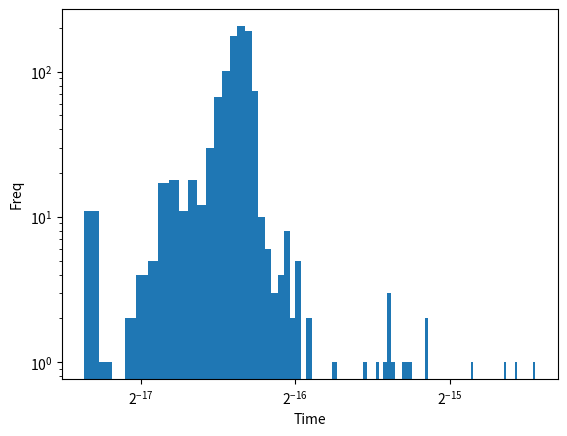
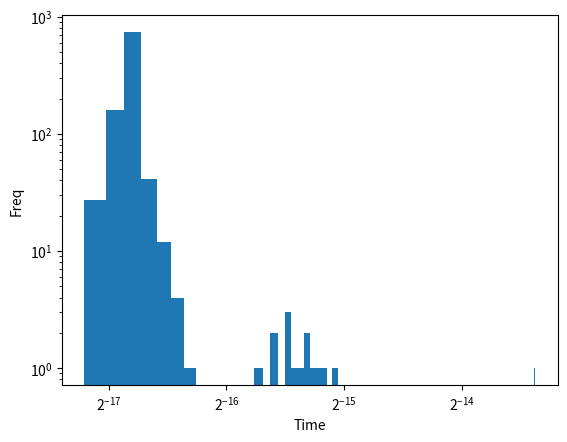
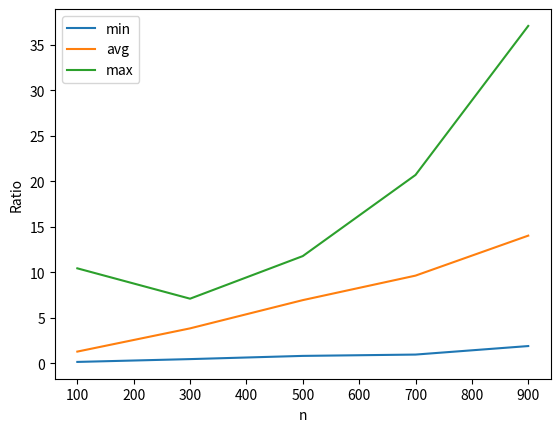
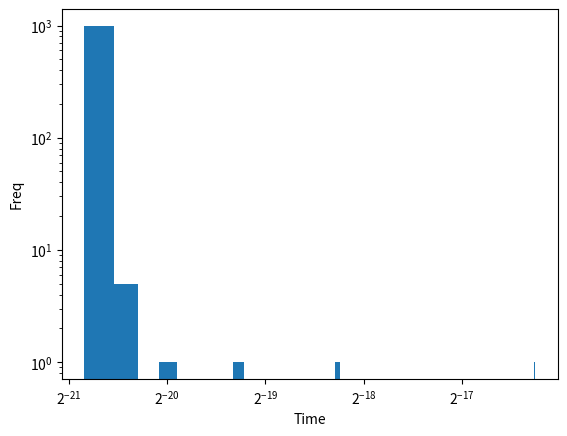
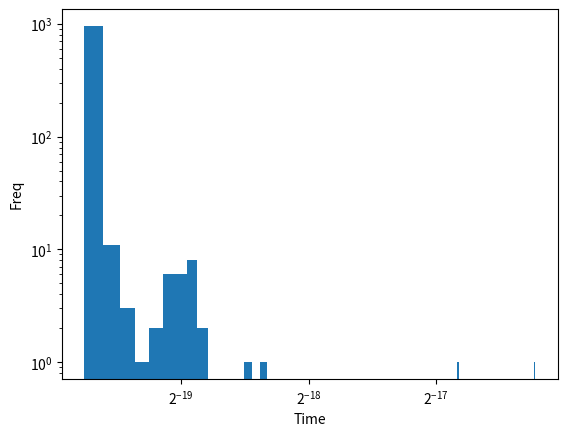
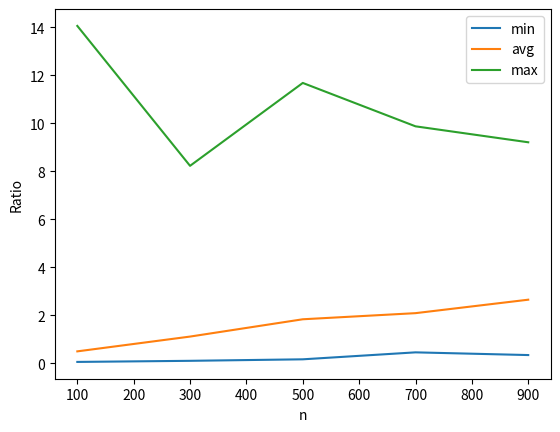
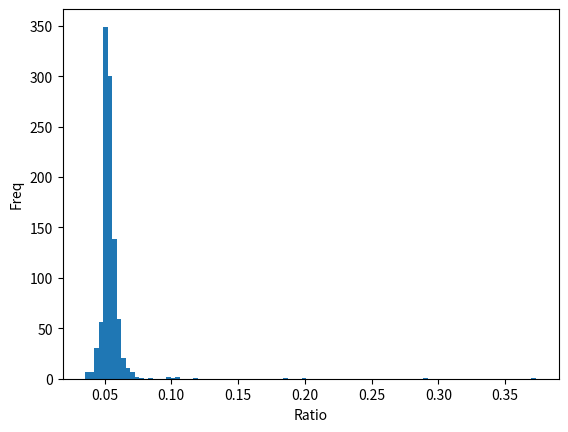
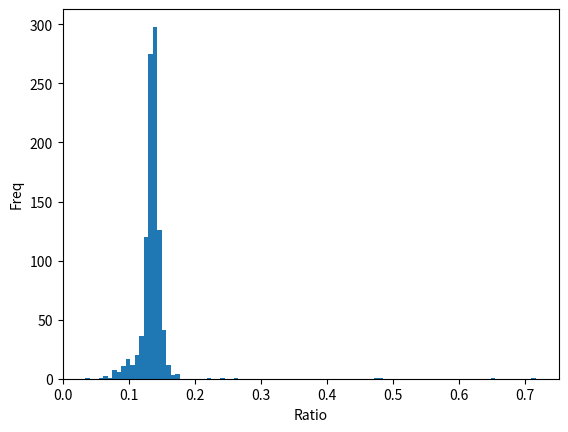
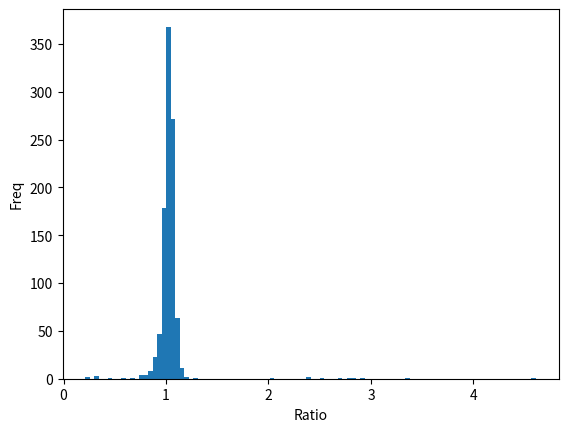
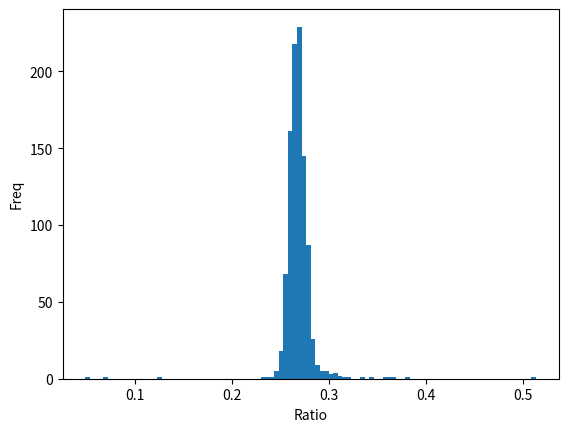
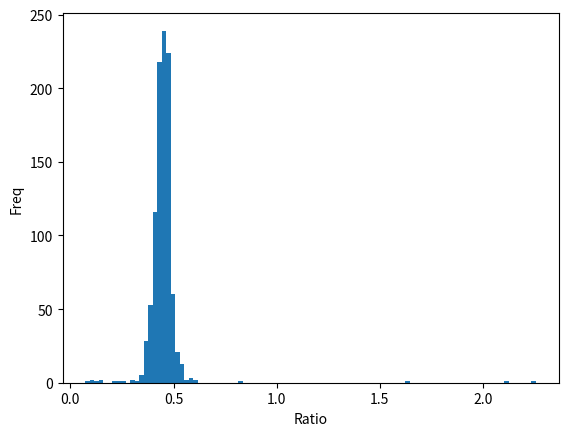
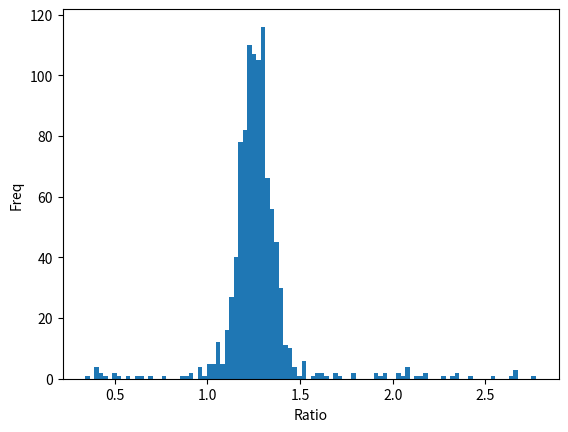
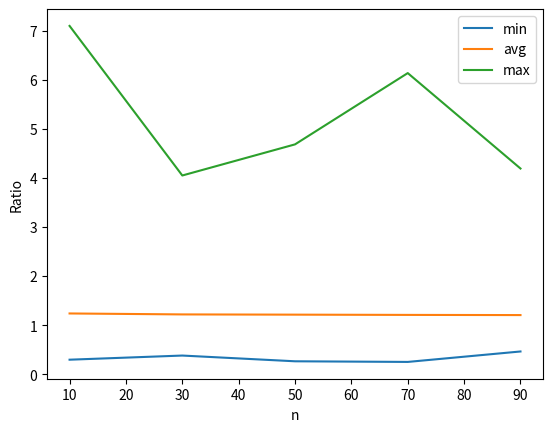
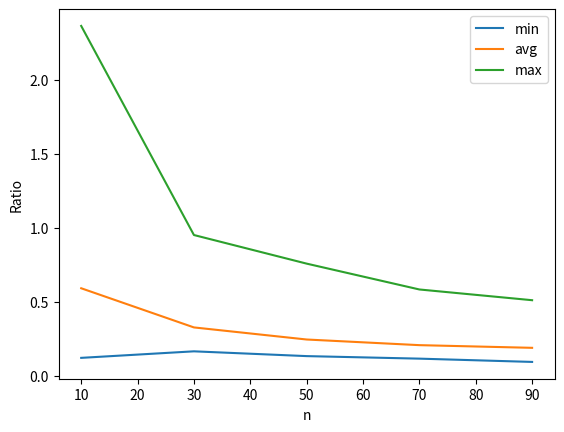
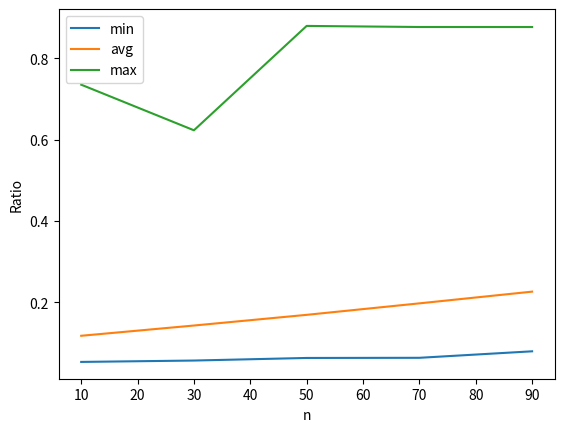

These figures' Python source, in order:
import numpy as np
import matplotlib.pyplot as plt
import time
import random

np.random.seed(20240454)

# 1-1
def assign(La):
    return La.copy()

La = [1]
Lb = assign(La)
La[0] = 0
print(f"Lb[0] = {Lb[0]}")

# 1-2
def listDeletionTime(n):
    times = np.zeros(1000)
    for i in range(1000):
        li = list(range(n))
        start = time.perf_counter()
        while li:
            li.pop(0)
        times[i] = time.perf_counter() - start
    return times

def arrayDeletionTime(n):
    times = np.zeros(1000)
    for i in range(1000):
        arr = np.arange(n)
        start = time.perf_counter()
        arr = np.delete(arr, np.arange(len(arr)))
        times[i] = time.perf_counter() - start
    return times

n = 100
listDelTime = listDeletionTime(n)
arrayDelTime = arrayDeletionTime(n)

plt.hist(listDelTime, bins=100)
plt.xlabel("Time")
plt.ylabel("Freq")
plt.xscale("log", base=2)
plt.yscale("log")
plt.savefig("./histListDel")
plt.close()

plt.hist(arrayDelTime, bins=100)
plt.xlabel("Time")
plt.ylabel("Freq")
plt.xscale("log", base=2)
plt.yscale("log")
plt.savefig("./histArrayDel")
plt.close()

ns = [100, 300, 500, 700, 900]
ratios = []
for n in ns:
    listT = listDeletionTime(n)
    arrayT = arrayDeletionTime(n)
    ratio = listT / arrayT
    ratios.append([ratio.min(), ratio.mean(), ratio.max()])
ratios = np.array(ratios)
plt.plot(ns, ratios[:,0], label="min")
plt.plot(ns, ratios[:,1], label="avg")
plt.plot(ns, ratios[:,2], label="max")
plt.xlabel("n")
plt.ylabel("Ratio")
plt.legend()
plt.savefig("./ListVsArrayDel")
plt.close()

# 1-3
def listConcatTime(n):
    times = np.zeros(1000)
    A = list(range(n))
    B = list(range(n))
    for i in range(1000):
        start = time.perf_counter()
        _ = A + B
        times[i] = time.perf_counter() - start
    return times

def arrayConcatTime(n):
    times = np.zeros(1000)
    A = np.arange(n)
    B = np.arange(n)
    for i in range(1000):
        start = time.perf_counter()
        _ = np.concatenate((A, B))
        times[i] = time.perf_counter() - start
    return times

n = 100
listConTime = listConcatTime(n)
arrayConTime = arrayConcatTime(n)

plt.hist(listConTime, bins=100)
plt.xlabel("Time")
plt.ylabel("Freq")
plt.xscale("log", base=2)
plt.yscale("log")
plt.savefig("./histListCon")
plt.close()

plt.hist(arrayConTime, bins=100)
plt.xlabel("Time")
plt.ylabel("Freq")
plt.xscale("log", base=2)
plt.yscale("log")
plt.savefig("./histArrayCon")
plt.close()

ratios = []
for n in ns:
    listT = listConcatTime(n)
    arrayT = arrayConcatTime(n)
    ratio = listT / arrayT
    ratios.append([ratio.min(), ratio.mean(), ratio.max()])
ratios = np.array(ratios)
plt.plot(ns, ratios[:,0], label="min")
plt.plot(ns, ratios[:,1], label="avg")
plt.plot(ns, ratios[:,2], label="max")
plt.xlabel("n")
plt.ylabel("Ratio")
plt.legend()
plt.savefig("./ListVsArrayCon")
plt.close()

# 2

# 2-1-a
def PolyList(f):
    deg = len(f) - 1
    return [[deg - i, c] for i, c in enumerate(f) if c != 0]

g = [3, 0, 0, 0, 0, 0, 0, 2, 0]
print(f"When g(x) = 3x ^ 8 + 2x, PolyList(g) = {PolyList(g)}")

# 2-1-b
def PolyEvalList(f, c):
    t = PolyList(f)
    ret = 0
    for exp, coef in t:
        ret += coef * (c ** exp)
    return ret

def PolyEvalArray(f, c):
    return np.polyval(f, c)

fx = [1] + [0]*48 + [-1, 0]
ratios = np.zeros(1000)
for i in range(1000):
    start = time.perf_counter()
    PolyEvalList(fx, 0.5)
    t1 = time.perf_counter() - start

    start = time.perf_counter()
    PolyEvalArray(fx, 0.5)
    t2 = time.perf_counter() - start

    ratios[i] = t1 / t2

plt.hist(ratios, bins=100)
plt.xlabel("Ratio")
plt.ylabel("Freq")
plt.savefig("./HistPolyEval")
plt.close()

# 2-1-c
def PolyAddList(f, g):
    if len(f) < len(g):
        f = [0] * (len(g) - len(f)) + f
    else:
        g = [0] * (len(f) - len(g)) + g
    return [a + b for a, b in zip(f, g)]

def PolyAddArray(f, g):
    if len(f) < len(g):
        f = np.pad(f, (len(g)-len(f), 0))
    else:
        g = np.pad(g, (len(f)-len(g), 0))
    return f + g

fx = [1] + [0]*28 + [-1, 1]
gx = [3] + [0]*5 + [2, 0]
ratios = np.zeros(1000)
for i in range(1000):
    start = time.perf_counter()
    PolyAddList(fx, gx)
    t1 = time.perf_counter() - start

    start = time.perf_counter()
    PolyAddArray(np.array(fx), np.array(gx))
    t2 = time.perf_counter() - start

    ratios[i] = t1 / t2

plt.hist(ratios, bins=100)
plt.xlabel("Ratio")
plt.ylabel("Freq")
plt.savefig("./HistPolyAdd")
plt.close()

# 2-1-d
def PolyProdList(f, g):
    ret = [0] * (len(f) + len(g) - 1)
    for i in range(len(f)):
        for j in range(len(g)):
            ret[i + j] += f[i] * g[j]
    return ret

def PolyProdArray(f, g):
    return np.convolve(f, g)

fx = [1, -1, 0, -1, 1]
gx = [3, 0, 0, -4, 2, 0]
ratios = np.zeros(1000)
for i in range(1000):
    start = time.perf_counter()
    PolyProdList(fx, gx)
    t1 = time.perf_counter() - start

    start = time.perf_counter()
    PolyProdArray(np.array(fx), np.array(gx))
    t2 = time.perf_counter() - start
    ratios[i] = t1 / t2

plt.hist(ratios, bins=100)
plt.xlabel("Ratio")
plt.ylabel("Freq")
plt.savefig("./HistPolyProd")
plt.close()

# 2-1-e
def PolyIntList(f, c):
    n = len(f)
    ret = [f[i] / (n - i) for i in range(n)]
    ret.append(c)
    return ret

def PolyIntArray(f, c):
    n = len(f)
    ret = np.array([f[i] / (n - i) for i in range(n)])
    return np.append(ret, c)

fx = [1, -1, -1, 0]
c = 5
ratios = np.zeros(1000)
for i in range(1000):
    start = time.perf_counter()
    PolyIntList(fx, c)
    t1 = time.perf_counter() - start

    start = time.perf_counter()
    PolyIntArray(fx, c)
    t2 = time.perf_counter() - start

    ratios[i] = t1 / t2

plt.hist(ratios, bins=100)
plt.xlabel("Ratio")
plt.ylabel("Freq")
plt.savefig("./HistPolyInt")
plt.close()

# 2-1-f
def PolyDiffList(f):
    n = len(f)
    return [f[i] * (n - i - 1) for i in range(n - 1)]

def PolyDiffArray(f):
    n = len(f)
    deg = np.arange(n - 1, 0, -1)
    return f[:-1] * deg

fx = [4] + [0]*2 + [2, 6] + [0]*1 + [-1] + [0]*3 + [-1]
ratios = np.zeros(1000)
for i in range(1000):
    start = time.perf_counter()
    PolyDiffList(fx)
    t1 = time.perf_counter() - start

    start = time.perf_counter()
    PolyDiffArray(np.array(fx))
    t2 = time.perf_counter() - start

    ratios[i] = t1 / t2
plt.hist(ratios, bins=100)
plt.xlabel("Ratio")
plt.ylabel("Freq")
plt.savefig("./HistPolyDiff")
plt.close()

# 2-2-a
def SharingList(A):
    return [list(map(int, np.where(A[:, i])[0])) for i in range(A.shape[1])]

A = np.random.binomial(1, 0.2, size=(20, 10))
print(f"SharingList(A) = {SharingList(A)}")

# 2-2-b
def FindPopularList(A_list):
    from collections import Counter
    flat = [item for sublist in A_list for item in sublist]
    return Counter(flat).most_common(1)[0][0] if flat else None

def FindPopularArray(A):
    return int(np.argmax(np.sum(A, axis=1)))

ratios = np.zeros(1000)
for i in range(1000):
    A_temp = np.random.binomial(1, 0.2, size=(20, 10))
    A_list_temp = SharingList(A_temp)
    start = time.perf_counter()
    FindPopularList(A_list_temp)
    t1 = time.perf_counter() - start
    start = time.perf_counter()
    FindPopularArray(A_temp)
    t2 = time.perf_counter() - start
    ratios[i] = t1 / t2 if t2 != 0 else 0
plt.hist(ratios, bins=100)
plt.xlabel("Ratio")
plt.ylabel("Freq")
plt.savefig("./HistSharing")
plt.close()

# 3-1-a
def generateOrderedSet(n):
    return np.sort(np.random.randint(0, 101, n))

def member(A, e):
    for a in A:
        if a == e:
            return True
        if a > e:
            return False
    return False

def subset(A, B):
    return all(a in B for a in A)

def subsetFast(A, B):
    return all(a in B for a in A)

sizes = [10, 30, 50, 70, 90]
ratios = []
for n in sizes:
    temp = []
    for _ in range(1000):
        B_set = generateOrderedSet(n)
        start = time.perf_counter()
        subset([0, 9], B_set)
        t1 = time.perf_counter() - start
        start = time.perf_counter()
        subsetFast([0, 9], B_set)
        t2 = time.perf_counter() - start
        temp.append(t1/t2 if t2 != 0 else 0)
    temp = np.array(temp)
    ratios.append([temp.min(), temp.mean(), temp.max()])
ratios = np.array(ratios)
plt.plot(sizes, ratios[:,0], label="min")
plt.plot(sizes, ratios[:,1], label="avg")
plt.plot(sizes, ratios[:,2], label="max")
plt.xlabel("n")
plt.ylabel("Ratio")
plt.legend()
plt.savefig("./Subset")
plt.close()

# 3-1-b
A_union = [0, 1, 4, 5, 8, 9, 10]

def UnionNon(A, B):
    i, j = 0, 0
    ret = []
    while i < len(A) and j < len(B):
        if A[i] < B[j]:
            ret.append(A[i])
            i += 1
        elif A[i] > B[j]:
            ret.append(B[j])
            j += 1
        else:
            ret.append(A[i])
            i += 1
            j += 1
    while i < len(A):
        ret.append(A[i])
        i += 1
    while j < len(B):
        ret.append(B[j])
        j += 1
    return ret

def Union(A, B):
    for b in B:
        if b not in A:
            A.append(b)
    return sorted(A)

ratios = []
for n in sizes:
    temp = []
    for _ in range(1000):
        B_union = generateOrderedSet(n)
        start = time.perf_counter()
        _ = UnionNon(A_union, B_union)
        t1 = time.perf_counter() - start
        A_copy = A_union.copy()
        start = time.perf_counter()
        _ = Union(A_copy, B_union)
        t2 = time.perf_counter() - start
        temp.append(t1/t2 if t2 != 0 else 0)
    temp = np.array(temp)
    ratios.append([temp.min(), temp.mean(), temp.max()])
ratios = np.array(ratios)
plt.plot(sizes, ratios[:,0], label="min")
plt.plot(sizes, ratios[:,1], label="avg")
plt.plot(sizes, ratios[:,2], label="max")
plt.xlabel("n")
plt.ylabel("Ratio")
plt.legend()
plt.savefig("./Union")
plt.close()

# 3-1-c
def IntersectNon(A, B):
    i, j = 0, 0
    ret = []
    while i < len(A) and j < len(B):
        if A[i] < B[j]:
            i += 1
        elif A[i] > B[j]:
            j += 1
        else:
            ret.append(A[i])
            i += 1
            j += 1
    return ret

def Intersect(A, B):
    return [a for a in A if a in B]

ratios = []
for n in sizes:
    temp = []
    for _ in range(1000):
        B_intersect = generateOrderedSet(n)
        start = time.perf_counter()
        _ = IntersectNon(A_union, B_intersect)
        t1 = time.perf_counter() - start
        A_copy = A_union.copy()
        start = time.perf_counter()
        _ = Intersect(A_copy, B_intersect)
        t2 = time.perf_counter() - start
        temp.append(t1/t2 if t2 != 0 else 0)
    temp = np.array(temp)
    ratios.append([temp.min(), temp.mean(), temp.max()])
ratios = np.array(ratios)
plt.plot(sizes, ratios[:,0], label="min")
plt.plot(sizes, ratios[:,1], label="avg")
plt.plot(sizes, ratios[:,2], label="max")
plt.xlabel("n")
plt.ylabel("Ratio")
plt.legend()
plt.savefig("./Intersect")
plt.close()
